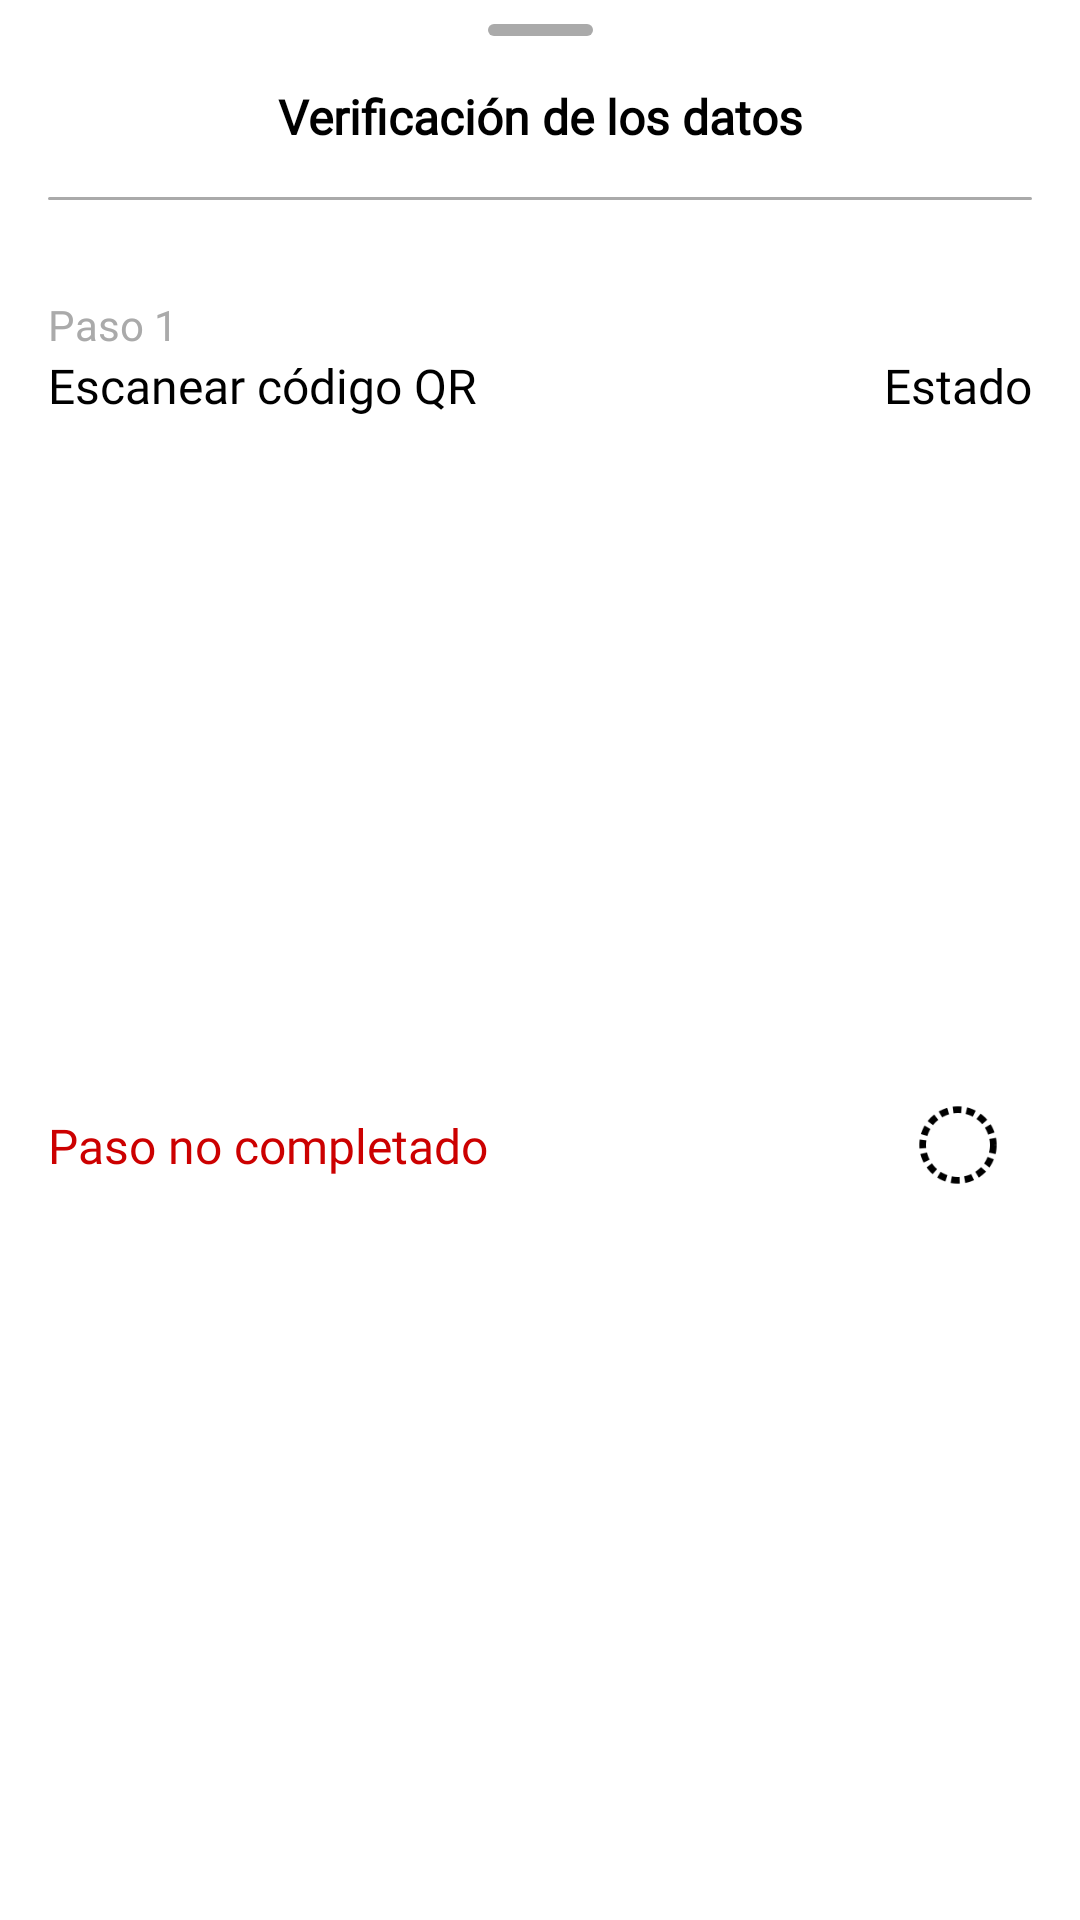

Write the Android layout XML for this screen, with the resource values it uses.
<!-- AndroidManifest.xml: application theme Theme.Proyecto_3A_JoseJulio -->
<!-- res/layout/activity_vincular_dispositivo_step3.xml -->
<?xml version="1.0" encoding="utf-8"?>
<androidx.constraintlayout.widget.ConstraintLayout xmlns:android="http://schemas.android.com/apk/res/android"
    xmlns:app="http://schemas.android.com/apk/res-auto"
    android:layout_width="match_parent"
    android:layout_height="wrap_content">

    <View
        android:id="@+id/view"
        android:layout_width="35dp"
        android:layout_height="4dp"
        android:layout_marginTop="8dp"
        android:background="@drawable/button_primary"
        android:backgroundTint="@android:color/darker_gray"
        app:layout_constraintEnd_toEndOf="parent"
        app:layout_constraintStart_toStartOf="parent"
        app:layout_constraintTop_toTopOf="parent" />

    <androidx.constraintlayout.widget.ConstraintLayout
        android:id="@+id/confirm_step3_bottom_sheet"
        android:layout_width="wrap_content"
        android:layout_height="wrap_content"
        android:clickable="true"
        android:focusable="true"
        android:foreground="?android:selectableItemBackground"
        app:layout_constraintBottom_toBottomOf="@+id/textView9"
        app:layout_constraintEnd_toEndOf="parent"
        app:layout_constraintTop_toTopOf="@+id/textView9">

        <ImageView
            android:layout_width="28dp"
            android:layout_height="28dp"
            android:layout_marginStart="16dp"
            android:layout_marginTop="16dp"
            android:layout_marginEnd="16dp"
            android:layout_marginBottom="16dp"
            app:layout_constraintBottom_toBottomOf="parent"
            app:layout_constraintEnd_toEndOf="parent"
            app:layout_constraintStart_toStartOf="parent"
            app:layout_constraintTop_toTopOf="parent"
            app:srcCompat="@drawable/icons_check"
            app:tint="@color/check_verde" />
    </androidx.constraintlayout.widget.ConstraintLayout>

    <TextView
        android:id="@+id/textView9"
        android:fontFamily="@font/montserrat"
        android:layout_width="wrap_content"
        android:layout_height="wrap_content"
        android:layout_marginTop="16dp"
        android:text="@string/step3tittle_bottom_sheet"
        android:textColor="@color/black"
        android:textSize="16sp"
        android:textStyle="bold"
        app:layout_constraintEnd_toStartOf="@+id/confirm_step3_bottom_sheet"
        app:layout_constraintStart_toEndOf="@+id/quit_step3_bottom_sheet"
        app:layout_constraintTop_toBottomOf="@+id/view" />

    <androidx.constraintlayout.widget.ConstraintLayout
        android:id="@+id/quit_step3_bottom_sheet"
        android:layout_width="wrap_content"
        android:layout_height="wrap_content"
        android:clickable="true"
        android:focusable="true"
        android:foreground="?android:selectableItemBackground"
        app:layout_constraintBottom_toBottomOf="@+id/textView9"
        app:layout_constraintStart_toStartOf="parent"
        app:layout_constraintTop_toTopOf="@+id/textView9">

        <ImageView
            android:layout_width="28dp"
            android:layout_height="28dp"
            android:layout_marginStart="16dp"
            android:layout_marginTop="16dp"
            android:layout_marginEnd="16dp"
            android:layout_marginBottom="16dp"
            android:rotation="180"
            app:layout_constraintBottom_toBottomOf="parent"
            app:layout_constraintEnd_toEndOf="parent"
            app:layout_constraintStart_toStartOf="parent"
            app:layout_constraintTop_toTopOf="parent"
            app:srcCompat="@drawable/icons_next" />
    </androidx.constraintlayout.widget.ConstraintLayout>

    <View
        android:id="@+id/view2"
        android:layout_width="match_parent"
        android:layout_height="1dp"
        android:layout_marginStart="16dp"
        android:layout_marginTop="16dp"
        android:layout_marginEnd="16dp"
        android:background="@drawable/button_primary"
        android:backgroundTint="@android:color/darker_gray"
        app:layout_constraintEnd_toEndOf="parent"
        app:layout_constraintStart_toStartOf="parent"
        app:layout_constraintTop_toBottomOf="@+id/textView9" />

    <TextView
        android:id="@+id/textView10"
        android:layout_width="0dp"
        android:layout_height="wrap_content"
        android:layout_marginStart="16dp"
        android:layout_marginTop="32dp"
        android:layout_marginEnd="16dp"
        android:text="@string/step1_newDevice"
        android:fontFamily="@font/montserrat"
        android:textColor="@android:color/darker_gray"
        app:layout_constraintEnd_toEndOf="parent"
        app:layout_constraintStart_toStartOf="parent"
        app:layout_constraintTop_toBottomOf="@+id/view2" />

    <TextView
        android:id="@+id/textView11"
        android:fontFamily="@font/montserrat"
        android:layout_width="0dp"
        android:layout_height="wrap_content"
        android:layout_marginStart="16dp"
        android:layout_marginEnd="16dp"
        android:text="@string/step1Text_newDevice"
        android:textColor="@color/black"
        android:textSize="16sp"
        app:layout_constraintEnd_toStartOf="@+id/textView13"
        app:layout_constraintStart_toStartOf="parent"
        app:layout_constraintTop_toBottomOf="@+id/textView10" />

    <TextView
        android:id="@+id/qr_code_step3"
        android:layout_width="0dp"
        android:fontFamily="@font/montserrat"
        android:layout_height="wrap_content"
        android:layout_marginStart="16dp"
        android:layout_marginTop="16dp"
        android:layout_marginEnd="16dp"
        android:layout_marginBottom="32dp"
        android:text="@string/step3_empty"
        android:textColor="@android:color/holo_red_dark"
        android:textSize="16sp"
        app:layout_constraintBottom_toBottomOf="parent"
        app:layout_constraintEnd_toStartOf="@+id/state_1_step3"
        app:layout_constraintStart_toStartOf="parent"
        app:layout_constraintTop_toBottomOf="@+id/textView11" />

    <TextView
        android:id="@+id/textView13"
        android:fontFamily="@font/montserrat"
        android:layout_width="wrap_content"
        android:layout_height="wrap_content"
        android:layout_marginEnd="16dp"
        android:text="@string/step3image_state"
        android:textColor="@color/black"
        android:textSize="16sp"
        app:layout_constraintEnd_toEndOf="parent"
        app:layout_constraintStart_toEndOf="@+id/textView11"
        app:layout_constraintTop_toBottomOf="@+id/textView10" />

    <ImageView
        android:id="@+id/state_1_step3"
        android:layout_width="28dp"
        android:layout_height="28dp"
        app:layout_constraintBottom_toBottomOf="@+id/qr_code_step3"
        app:layout_constraintEnd_toEndOf="@+id/textView13"
        app:layout_constraintStart_toStartOf="@+id/textView13"
        app:layout_constraintTop_toTopOf="@+id/qr_code_step3"
        app:srcCompat="@drawable/icons_circle_inactive" />

</androidx.constraintlayout.widget.ConstraintLayout>
<!-- resources referenced by this layout -->
<resources>
  <color name="black">#FF000000</color>
  <color name="check_verde">#4D8B2A</color>
  <!-- drawable button_primary (drawable) -->
  <?xml version="1.0" encoding="utf-8"?>
  <shape android:shape="rectangle" xmlns:android="http://schemas.android.com/apk/res/android">
  
      <solid android:color="@color/color_principal" />
      <corners android:radius="8dp" />
  
  </shape>
  <!-- drawable icons_circle_inactive: png bitmap (drawable, 2161 bytes) -->
  <string name="step1Text_newDevice">Escanear código QR</string>
  <string name="step1_newDevice">Paso 1</string>
  <string name="step3_empty">Paso no completado</string>
  <string name="step3image_state">Estado</string>
  <string name="step3tittle_bottom_sheet">Verificación de los datos</string>
  <style name="Theme.Proyecto_3A_JoseJulio" parent="Theme.MaterialComponents.DayNight.NoActionBar">
          
          <item name="colorPrimary">@color/color_principal</item>
          <item name="colorPrimaryVariant">@color/black</item>
          <item name="colorOnPrimary">@color/white</item>
          
          <item name="colorSecondary">@color/teal_200</item>
          <item name="colorSecondaryVariant">@color/teal_700</item>
          <item name="colorOnSecondary">@color/black</item>
          
          <item name="android:statusBarColor" tools:targetApi="l">?attr/colorPrimaryVariant</item>
          
      </style>
  <color name="color_principal">#007FF4</color>
  <color name="white">#FFFFFFFF</color>
  <color name="teal_200">#FF03DAC5</color>
  <color name="teal_700">#FF018786</color>
</resources>
